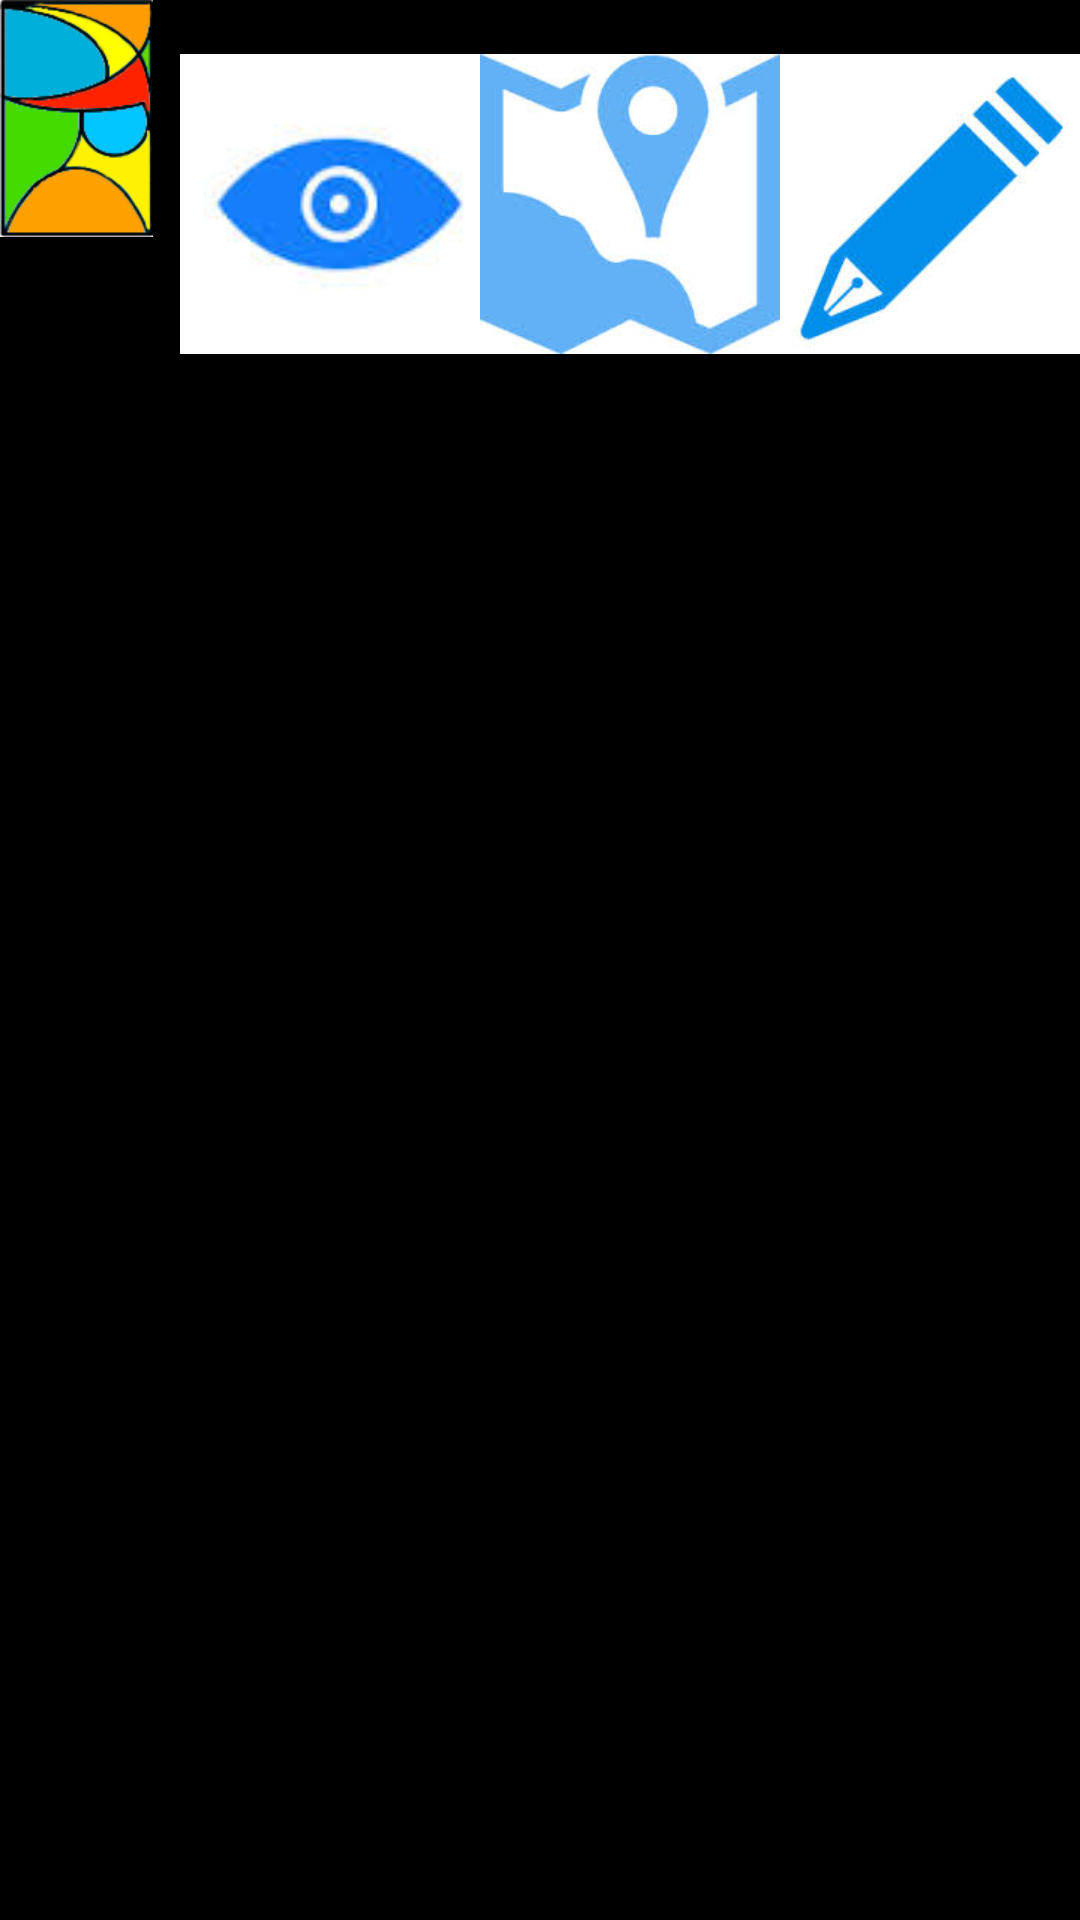

Here is an Android app screen rendered from its layout file. Give the layout XML and the strings, colors and styles it references.
<!-- AndroidManifest.xml: application theme android:Theme.NoTitleBar.Fullscreen -->
<!-- res/layout/arc_action_bar.xml -->
<?xml version="1.0" encoding="utf-8"?>
<RelativeLayout
    xmlns:android="http://schemas.android.com/apk/res/android"
    android:layout_height="60dp"
    android:layout_width="match_parent">

    <LinearLayout
        android:layout_height="wrap_content"
        android:layout_width="wrap_content"
        android:orientation="horizontal"
        android:layout_alignParentRight="true"
        android:gravity="center">

        <ImageView
            android:layout_height="match_parent"
            android:layout_width="100dp"
            android:src="@drawable/camera_view"
            android:onClick="switchToCamView"/>

        <ImageView
            android:layout_height="match_parent"
            android:layout_width="100dp"
            android:src="@drawable/map_view"/>

        <ImageView
            android:layout_height="match_parent"
            android:layout_width="100dp"
            android:src="@drawable/post_view"/>
    </LinearLayout>

    <ImageView
        android:layout_height="wrap_content"
        android:layout_width="wrap_content"
        android:src="@drawable/arc_logo"/>

</RelativeLayout>
<!-- resources referenced by this layout -->
<resources>
  <!-- drawable arc_logo: png bitmap (drawable-xhdpi, 12165 bytes) -->
  <!-- drawable camera_view: jpg bitmap (drawable-hdpi, 1946 bytes) -->
  <!-- drawable map_view: jpg bitmap (drawable-hdpi, 5449 bytes) -->
  <!-- drawable post_view: jpg bitmap (drawable-hdpi, 5132 bytes) -->
</resources>
